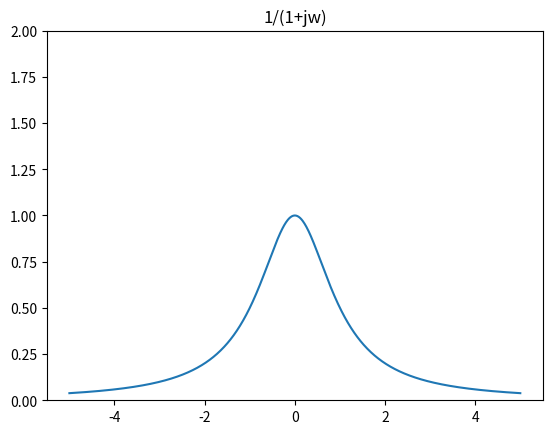

This chart was generated by the following Python code:
import numpy as np
import matplotlib.pyplot as plt

w=np.linspace(-5,5,1000)
a=1j
plt.ylim(0,2)
plt.title(u"1/(1+jw)")
fw=1/(1+w*a)
plt.plot(w,fw)
plt.show()